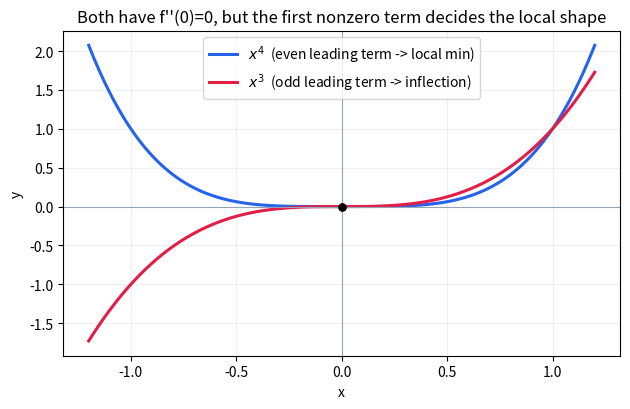
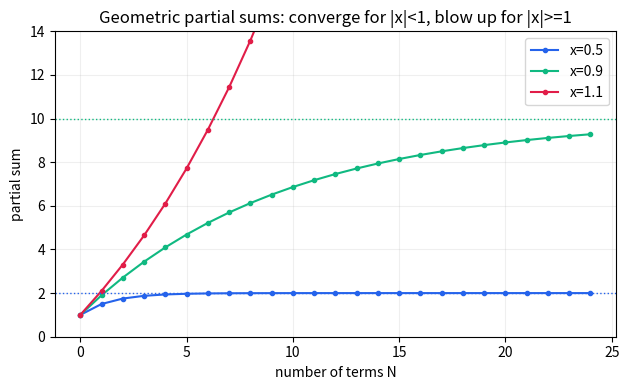
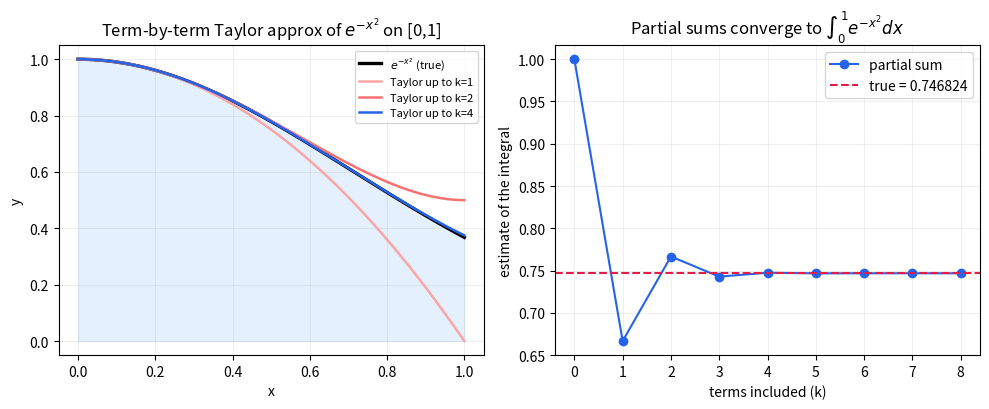

The script that saved these images, in order:
# ---
# jupyter:
#   jupytext:
#     text_representation:
#       extension: .py
#       format_name: percent
#   kernelspec:
#     display_name: Python 3
#     language: python
#     name: python3
# ---

# %% [markdown]
# # 테일러 급수와 미적분학에 대한 디스커션-11강 3기 10강

# %%
import math

import numpy as np
import sympy as sp
import matplotlib.pyplot as plt

x, a, c, t = sp.symbols("x a c t", real=True)

# %% [markdown]
# ## 2. 테일러 급수와 라그랑주 나머지항
# $f(x)=\sum_{k=0}^{n}\frac{f^{(k)}(a)}{k!}(x-a)^k+R_n(x)$, 라그랑주 형태
# $R_n(x)=\dfrac{f^{(n+1)}(c)}{(n+1)!}(x-a)^{n+1}$. SymPy 의 테일러 전개와 직접 비교합니다.

# %%
f = sp.exp(x)
# Taylor polynomial of degree n at a=0, and the symbolic remainder term O(...) stripped
for n in [1, 2, 3, 4]:
    poly = sp.series(f, x, 0, n + 1).removeO()
    print(f"n={n}:  P_n(x) = {sp.expand(poly)}")

# Lagrange remainder bound for e^x on [0, 1]: |R_n(1)| <= e^c/(n+1)! <= e/(n+1)!
print("\nLagrange remainder bound for e^x at x=1 (c in [0,1], so f^(n+1)(c)=e^c <= e):")
for n in [1, 2, 3, 4, 5]:
    bound = sp.E / sp.factorial(n + 1)
    actual = abs(sp.exp(1) - sp.series(f, x, 0, n + 1).removeO().subs(x, 1))
    print(f"  n={n}:  |R_n(1)| = {float(actual):.3e}   <=   e/(n+1)! = {float(bound):.3e}")

# %% [markdown]
# ## 5. 첫 비영 항의 차수와 부호가 국소 모양을 정한다
# $x^4$ 는 첫 비영 항이 짝수차(양수)라 원점에서 양쪽이 올라가 **극소**,
# $x^3$ 은 홀수차라 좌우 부호가 바뀌어 **변곡점**. 둘 다 원점에서 $f''=0$.

# %%
for expr in [x**3, x**4, -x**4]:
    d2 = sp.diff(expr, x, 2)
    # first nonzero derivative order at 0
    k = 1
    while sp.diff(expr, x, k).subs(x, 0) == 0:
        k += 1
    coeff = sp.diff(expr, x, k).subs(x, 0)
    parity = "even" if k % 2 == 0 else "odd"
    shape = "inflection (sign flips)" if k % 2 else ("local min" if coeff > 0 else "local max")
    print(f"{str(expr):>6}:  f''(0)={d2.subs(x,0)},  first nonzero deriv order={k} ({parity}),  -> {shape}")

# %%
xs = np.linspace(-1.2, 1.2, 400)
fig, ax = plt.subplots(figsize=(6.4, 4.2))
ax.plot(xs, xs**4, color="#2563eb", lw=2.2, label=r"$x^4$  (even leading term -> local min)")
ax.plot(xs, xs**3, color="#e11d48", lw=2.2, label=r"$x^3$  (odd leading term -> inflection)")
ax.axhline(0, color="#94a3b8", lw=0.8)
ax.axvline(0, color="#94a3b8", lw=0.8)
ax.scatter([0, 0], [0, 0], color="black", zorder=5, s=25)
ax.set_title("Both have f''(0)=0, but the first nonzero term decides the local shape")
ax.set_xlabel("x"); ax.set_ylabel("y")
ax.legend(loc="upper center"); ax.grid(alpha=0.2)
fig.tight_layout()
plt.show()

# %% [markdown]
# ## 7. 수렴반경: 등비급수가 어디서 의미 있는가
# $\dfrac{1}{1-x}=1+x+x^2+\cdots$ 는 $|x|<1$ 에서만 맞습니다.
# $x=1/2$ 는 $2$ 로 수렴, $x=2$ 는 발산.

# %%
def geom_partial(xv, N):
    return sum(xv**k for k in range(N + 1))

for xv in [0.5, 0.9, 1.0, 2.0]:
    closed = "1/(1-x) = {:.4f}".format(1 / (1 - xv)) if abs(xv) < 1 else "diverges (|x|>=1)"
    print(f"x={xv:>4}:  partial sum N=20 -> {geom_partial(xv, 20):12.4f}    closed form: {closed}")

# %%
N = np.arange(0, 25)
fig, ax = plt.subplots(figsize=(6.4, 4.0))
for xv, color in [(0.5, "#2563eb"), (0.9, "#10b981"), (1.1, "#e11d48")]:
    partials = np.array([geom_partial(xv, n) for n in N])
    ax.plot(N, partials, marker="o", ms=3, color=color, label=f"x={xv}")
ax.axhline(1 / (1 - 0.5), color="#2563eb", ls=":", lw=1)
ax.axhline(1 / (1 - 0.9), color="#10b981", ls=":", lw=1)
ax.set_ylim(0, 14)
ax.set_title("Geometric partial sums: converge for |x|<1, blow up for |x|>=1")
ax.set_xlabel("number of terms N"); ax.set_ylabel("partial sum")
ax.legend(); ax.grid(alpha=0.2)
fig.tight_layout()
plt.show()

# %% [markdown]
# ## 9. FTC와 테일러 급수: 원시함수를 몰라도 적분하기
# $e^{-x^2}$ 의 원시함수는 초등함수가 아니지만, 테일러 전개
# $e^{-x^2}=\sum_k \frac{(-1)^k}{k!}x^{2k}$ 를 **항별 적분**하면
# $\int_0^1 e^{-x^2}dx=\sum_k \frac{(-1)^k}{k!(2k+1)}$ 로 근사할 수 있습니다.

# %%
# Term-by-term integral of e^{-x^2} on [0,1]:  sum_k (-1)^k / (k! (2k+1))
true_val = sp.integrate(sp.exp(-x**2), (x, 0, 1))
true_num = float(true_val)
print("exact (erf form):", true_val, "=", f"{true_num:.10f}")

partial = sp.Integer(0)
print("\nTerm-by-term partial sums  sum_k (-1)^k / (k!(2k+1)):")
for k in range(8):
    term = sp.Rational((-1)**k, sp.factorial(k) * (2 * k + 1))
    partial += term
    print(f"  up to k={k}:  {float(partial):.10f}   (error {abs(float(partial)-true_num):.2e})")

# %%
# Visualize: partial-sum Taylor approximations of e^{-x^2} and the area they integrate
xs = np.linspace(0, 1, 300)


def taylor_exp_neg_sq(xv, K):
    return sum(((-1.0) ** k) / math.factorial(k) * xv ** (2 * k) for k in range(K + 1))


fig, axes = plt.subplots(1, 2, figsize=(10, 4.2))

ax = axes[0]
ax.plot(xs, np.exp(-xs**2), color="black", lw=2.4, label=r"$e^{-x^2}$ (true)")
for K, color in [(1, "#fca5a5"), (2, "#f87171"), (4, "#2563eb")]:
    ax.plot(xs, taylor_exp_neg_sq(xs, K), color=color, lw=1.8, label=f"Taylor up to k={K}")
ax.fill_between(xs, np.exp(-xs**2), color="#bfdbfe", alpha=0.4)
ax.set_title("Term-by-term Taylor approx of $e^{-x^2}$ on [0,1]")
ax.set_xlabel("x"); ax.set_ylabel("y")
ax.legend(fontsize=8); ax.grid(alpha=0.2)

ax = axes[1]
Ks = np.arange(0, 9)
sums = []
acc = 0.0
for k in Ks:
    acc += ((-1.0) ** k) / (math.factorial(k) * (2 * k + 1))
    sums.append(acc)
ax.plot(Ks, sums, marker="o", color="#2563eb", label="partial sum")
ax.axhline(true_num, color="#e11d48", ls="--", lw=1.5, label=f"true = {true_num:.6f}")
ax.set_title("Partial sums converge to $\\int_0^1 e^{-x^2}dx$")
ax.set_xlabel("terms included (k)"); ax.set_ylabel("estimate of the integral")
ax.legend(); ax.grid(alpha=0.2)

fig.tight_layout()
plt.show()
